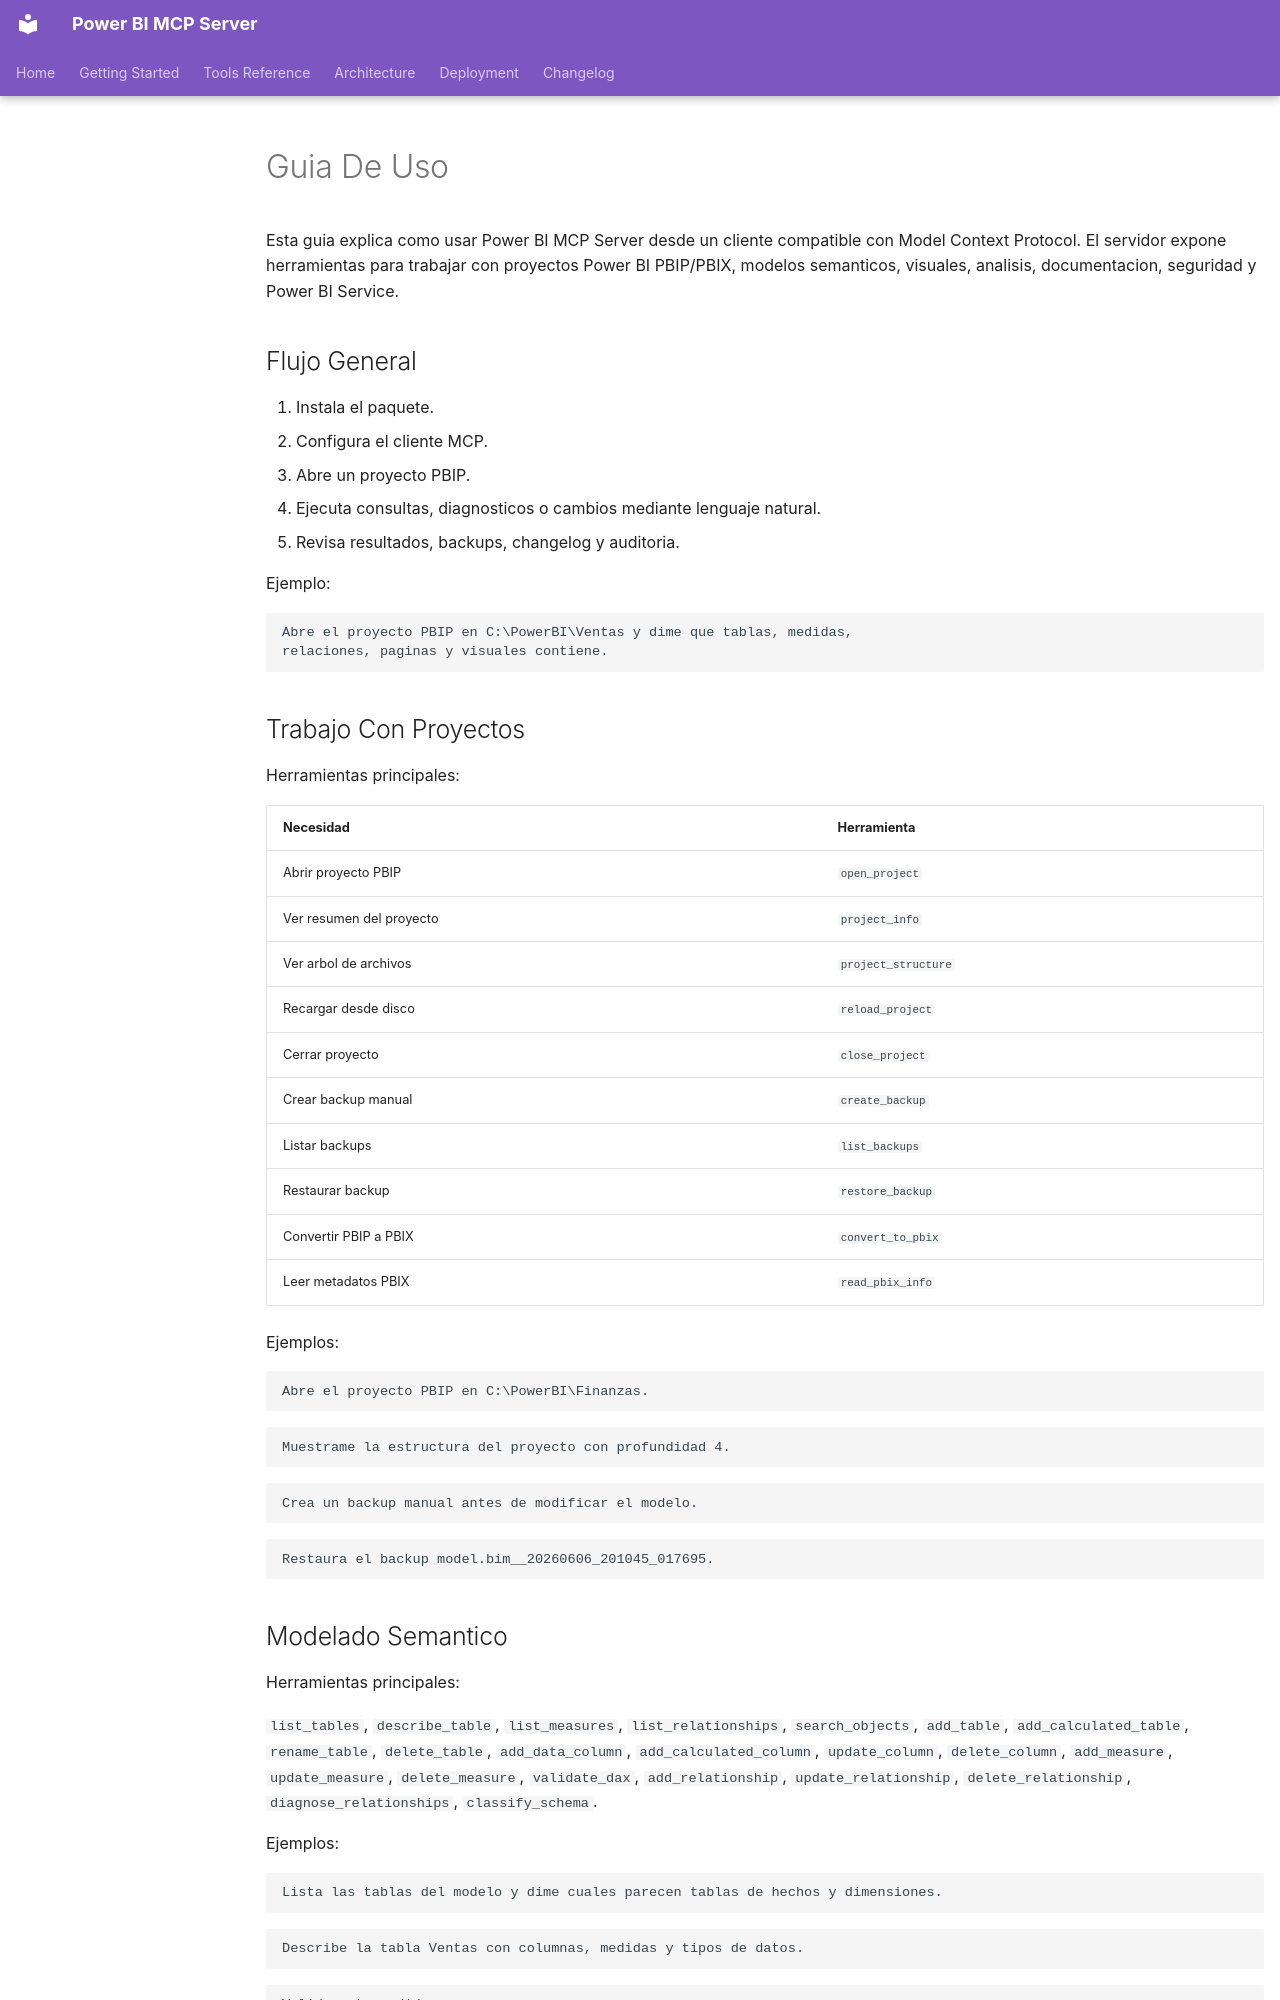

repository: jeyssonlza/powerbi-mcp-server · page: GUIA_USO/index.html · generator: mkdocs

# Guia De Uso

Esta guia explica como usar Power BI MCP Server desde un cliente compatible con
Model Context Protocol. El servidor expone herramientas para trabajar con
proyectos Power BI PBIP/PBIX, modelos semanticos, visuales, analisis,
documentacion, seguridad y Power BI Service.

## Flujo General

1. Instala el paquete.
2. Configura el cliente MCP.
3. Abre un proyecto PBIP.
4. Ejecuta consultas, diagnosticos o cambios mediante lenguaje natural.
5. Revisa resultados, backups, changelog y auditoria.

Ejemplo:

```text
Abre el proyecto PBIP en C:\PowerBI\Ventas y dime que tablas, medidas,
relaciones, paginas y visuales contiene.
```

## Trabajo Con Proyectos

Herramientas principales:

| Necesidad | Herramienta |
|---|---|
| Abrir proyecto PBIP | `open_project` |
| Ver resumen del proyecto | `project_info` |
| Ver arbol de archivos | `project_structure` |
| Recargar desde disco | `reload_project` |
| Cerrar proyecto | `close_project` |
| Crear backup manual | `create_backup` |
| Listar backups | `list_backups` |
| Restaurar backup | `restore_backup` |
| Convertir PBIP a PBIX | `convert_to_pbix` |
| Leer metadatos PBIX | `read_pbix_info` |

Ejemplos:

```text
Abre el proyecto PBIP en C:\PowerBI\Finanzas.
```

```text
Muestrame la estructura del proyecto con profundidad 4.
```

```text
Crea un backup manual antes de modificar el modelo.
```

```text
Restaura el backup model.bim__20260606_201045_017695.
```
